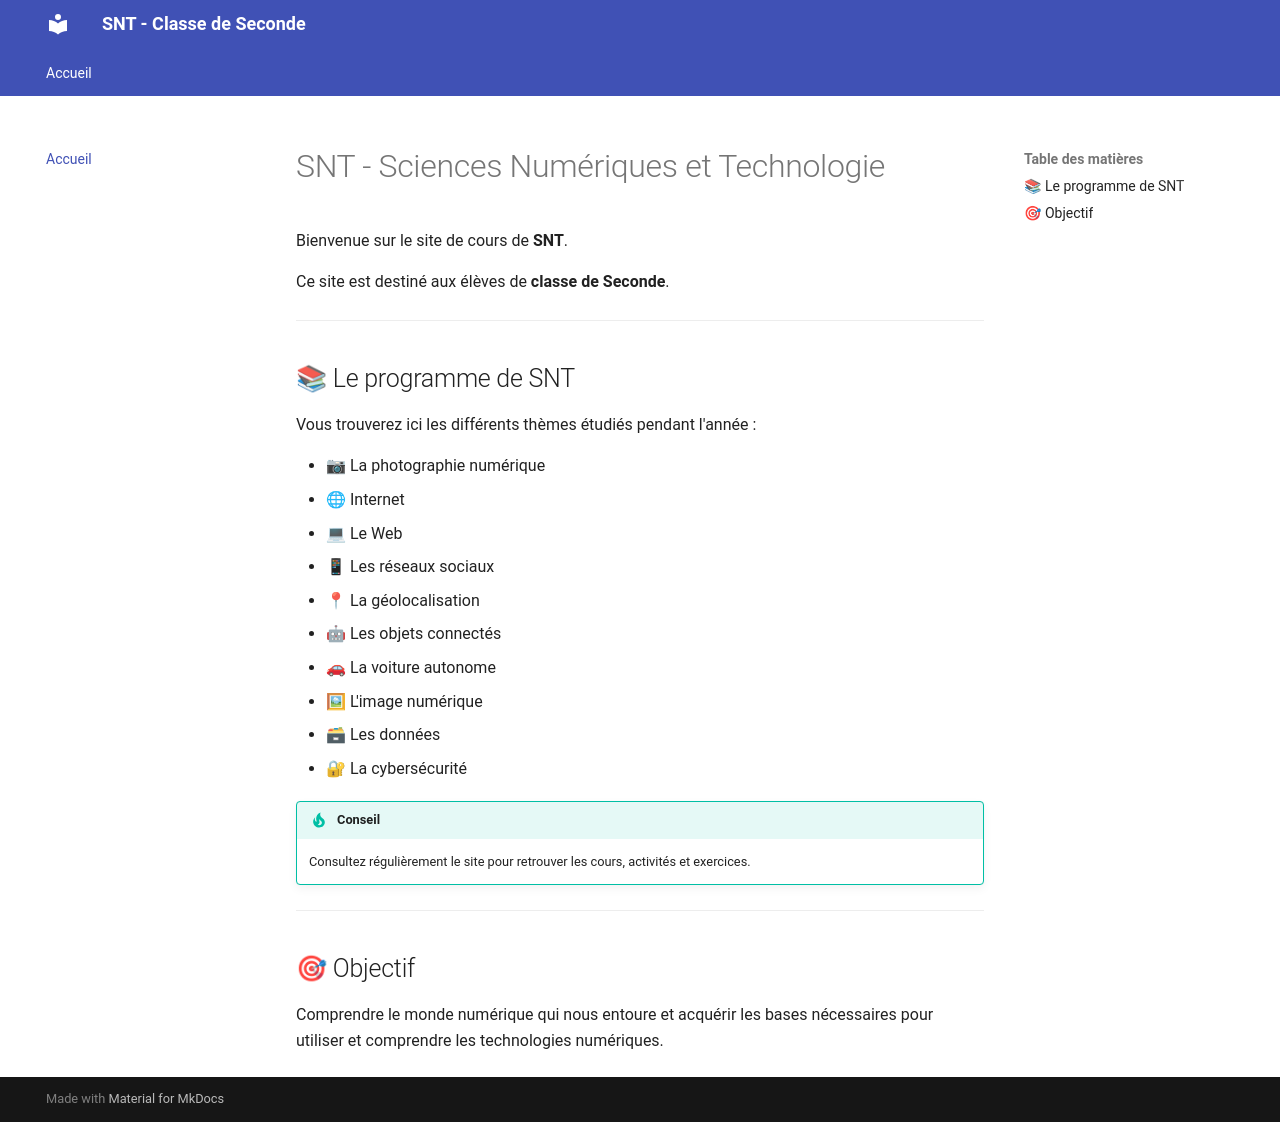

repository: MEULALI/snt-seconde · page: index.html · generator: mkdocs

# snt-seconde
Cours de SNT - Classe de Seconde
